Run: headless pygame with SDL's dummy video driver; simulated clock (each Clock.tick advances the game by its frame time, no real sleeping); random seed 0; keys injected as events and as key.get_pressed() state; mouse plan: one left click at the window centre at the start of phase 2, then a move to the lower-right quarter at the start of phase 3.
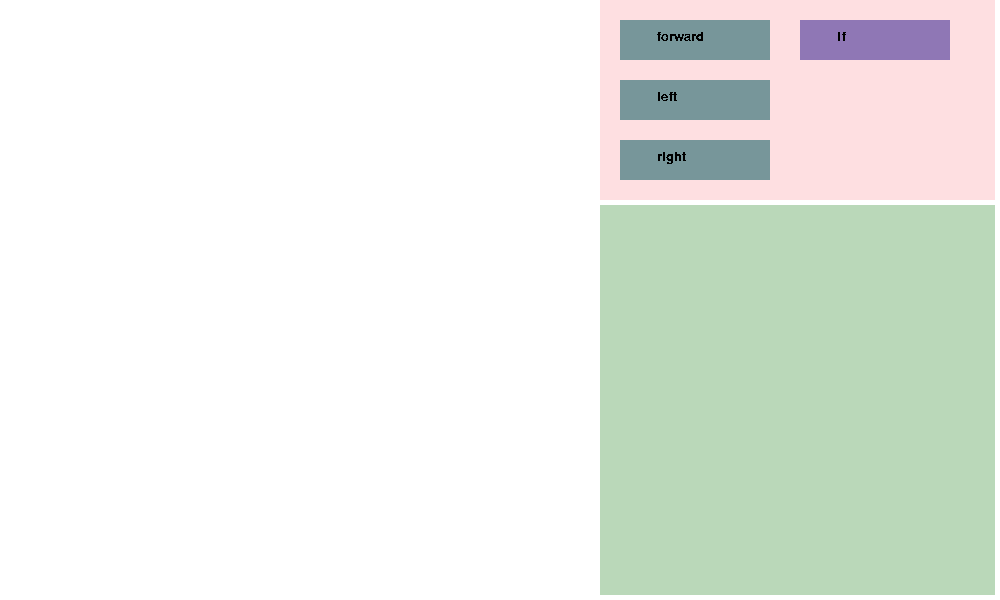
Frame 1 of 4 · flips 1–60 · no input
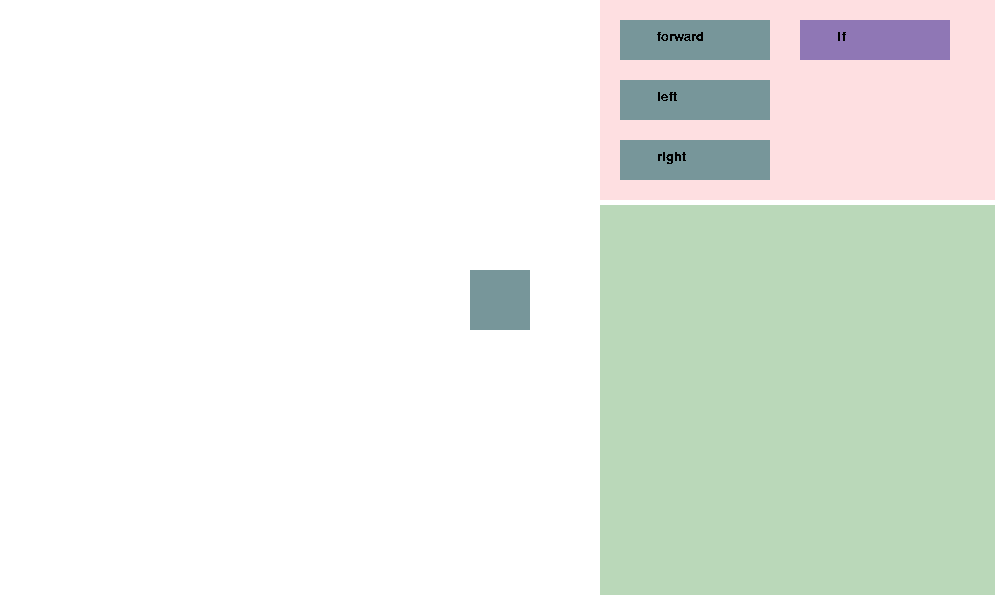
Frame 2 of 4 · flips 61–180 · clicked the window centre · tapped SPACE, RETURN · held RIGHT (→), D
Frame 3 of 4 · flips 181–300 · moved the mouse to the lower-right quarter · held DOWN (↓), S · screen unchanged from frame 2, image omitted
Frame 4 of 4 · flips 301–420 · held LEFT (←), A, UP (↑), W · screen unchanged from frame 3, image omitted

The pygame program that drew these frames:

import pygame
import time

pygame.init()
pygame.font.get_fonts()

WHITE = (255, 255, 255)
PINK = (254, 223, 225, 127)
MINT = (186, 216, 185, 127)
BLUE = (119, 150, 154)
PURPLE = (143, 119, 181)
BLACK = (0, 0, 0)
TRANS = (119, 150, 154, 127)

font = pygame.font.SysFont("monospace", 20)
SCREEN = pygame.display.set_mode((1000, 600))
SCREEN.fill(pygame.Color('white'))
pygame.display.set_caption("game")


def gamePage():
    pygame.draw.rect(SCREEN, PINK, (600, 0, 395, 200))
    pygame.draw.rect(SCREEN, MINT, (600, 205, 395, 390))
    f = pygame.draw.rect(SCREEN, BLUE, (620, 20, 150, 40))  # forward
    l = pygame.draw.rect(SCREEN, BLUE, (620, 80, 150, 40))  # left
    r = pygame.draw.rect(SCREEN, BLUE, (620, 140, 150, 40))  # right
    i = pygame.draw.rect(SCREEN, PURPLE, (800, 20, 150, 40))  # if

    text_forward = font.render("forward", False, BLACK)
    text_left = font.render("left", False, BLACK)
    text_right = font.render("right", False, BLACK)
    text_if = font.render("if", False, BLACK)      # format text
    SCREEN.blit(text_forward, (620 + 150 // 4, 20 + 40 // 4))
    SCREEN.blit(text_left, (620 + 150 // 4, 80 + 40 // 4))
    SCREEN.blit(text_right, (620 + 150 // 4, 140 + 40 // 4))
    SCREEN.blit(text_if, (800 + 150 // 4, 20 + 40 // 4)) #print surface
    pygame.display.update()


def main():
    gamePage()
    clock = pygame.time.Clock()
    color = TRANS
    cont = True
    run = True
    click_time = 0

    while run:
        for event in pygame.event.get():
            if event.type == pygame.QUIT:
                run = False

        click = pygame.mouse.get_pressed()[0]
        mx, my = pygame.mouse.get_pos()
        if click == 1 and click_time == 0: # if first click it
            click_time += 1
            if 620 < mx < 770: #decide which sequential block the mouse is in
                if 20 < my < 60:
                    color = PINK
                elif 80 < my < 120:
                    color = MINT
                elif 140 < my < 180:
                    color = PURPLE
                
            elif 800 < mx < 950 and 20 < my < 60:
                color = BLUE
        elif click == 1 and click_time == 1:  # if second time click it
            click_time += 1
            mx, my = pygame.mouse.get_pos()
            #cont = False
            #break


        if cont:

            # SCREEN.fill(WHITE)
            mx, my = pygame.mouse.get_pos()
            text_forward = font.render("forward", False, BLACK)
            text_left = font.render("left", False, BLACK)
            text_right = font.render("right", False, BLACK)
            text_if = font.render("if", False, BLACK)
            pygame.draw.rect(SCREEN, PINK, (600, 0, 395, 200))
            pygame.draw.rect(SCREEN, MINT, (600, 205, 395, 390))
            pygame.draw.rect(SCREEN, BLUE, (620, 20, 150, 40))  # forward
            pygame.draw.rect(SCREEN, BLUE, (620, 80, 150, 40))  # left
            pygame.draw.rect(SCREEN, BLUE, (620, 140, 150, 40))  # right
            pygame.draw.rect(SCREEN, PURPLE, (800, 20, 150, 40))  # if
            SCREEN.blit(text_forward, (620 + 150 // 4, 20 + 40 // 4))
            SCREEN.blit(text_left, (620 + 150 // 4, 80 + 40 // 4))
            SCREEN.blit(text_right, (620 + 150 // 4, 140 + 40 // 4))
            SCREEN.blit(text_if, (800 + 150 // 4, 20 + 40 // 4))
            if click_time == 1:
                pygame.draw.rect(SCREEN, color, [mx - 30, my - 30, 60, 60])  # pygame.display.update()

            clock.tick(60)
            pygame.display.flip()

            if click_time == 2:
                pygame.draw.rect(SCREEN, color, [mx - 30, my - 30, 60, 60])


    #pygame.quit()


main()
